Image classification data set "smart-bin" (Crowdhackathon-SmartCity2/the-place on GitHub). Class labels (3): glass, metal, plastic.

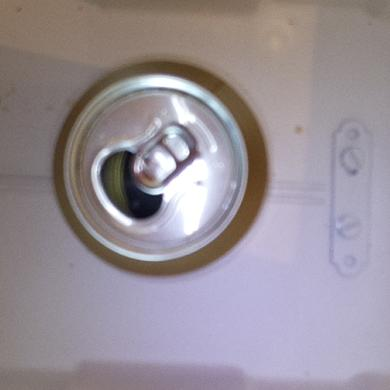
Label: metal

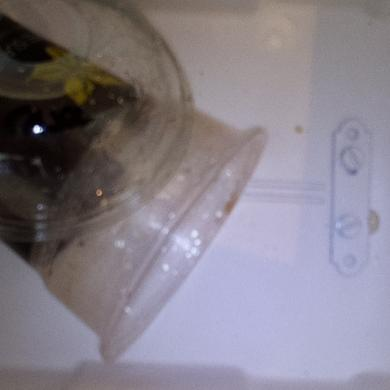
Label: plastic

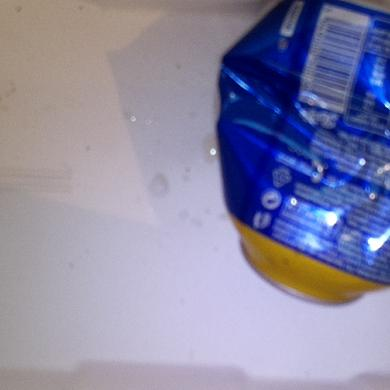
Label: metal

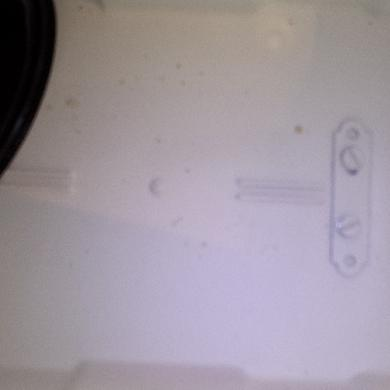
Label: plastic

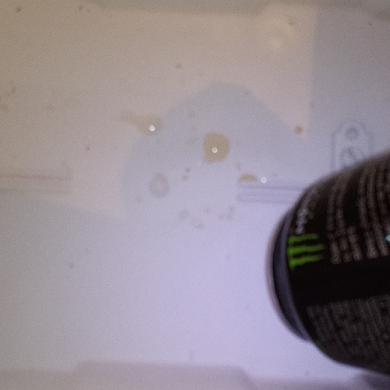
Label: metal

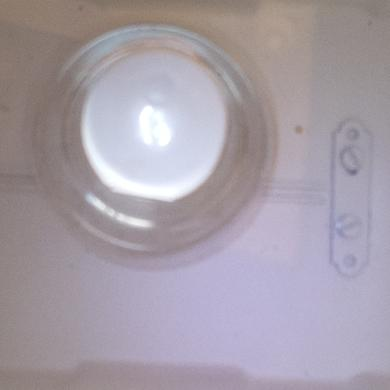
Label: plastic
